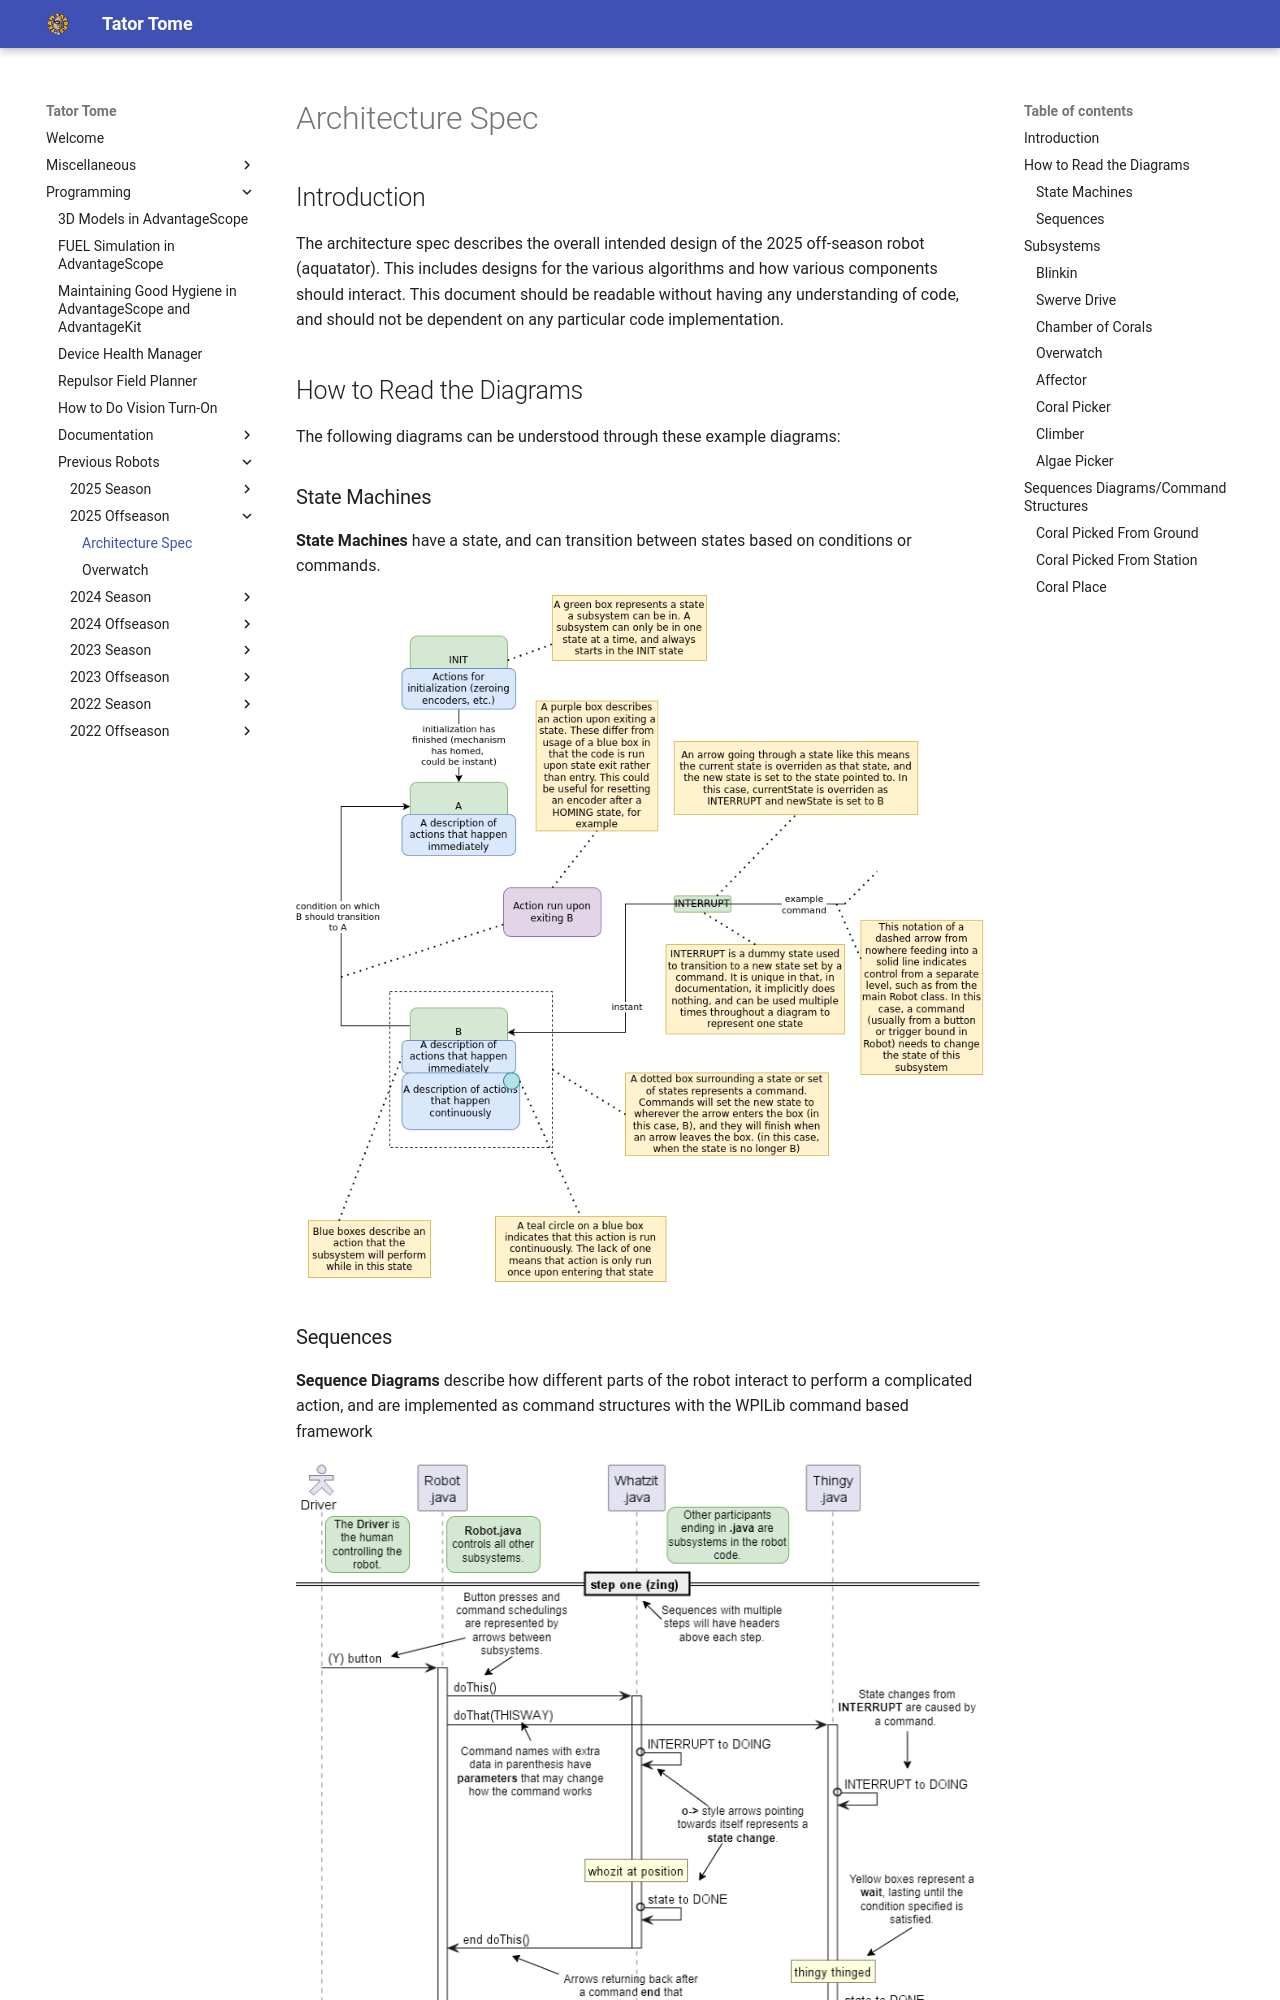

repository: Team2122/2122_TeamTators · page: Programming/Previous Robots/2025 Offseason/index.html · generator: mkdocs

# Architecture Spec

## Introduction

The architecture spec describes the overall intended design of the 2025 off-season robot (aquatator). This includes designs for the various algorithms and how various components should interact. This document should be readable without having any understanding of code, and should not be dependent on any particular code implementation.

## How to Read the Diagrams
The following diagrams can be understood through these example diagrams:
